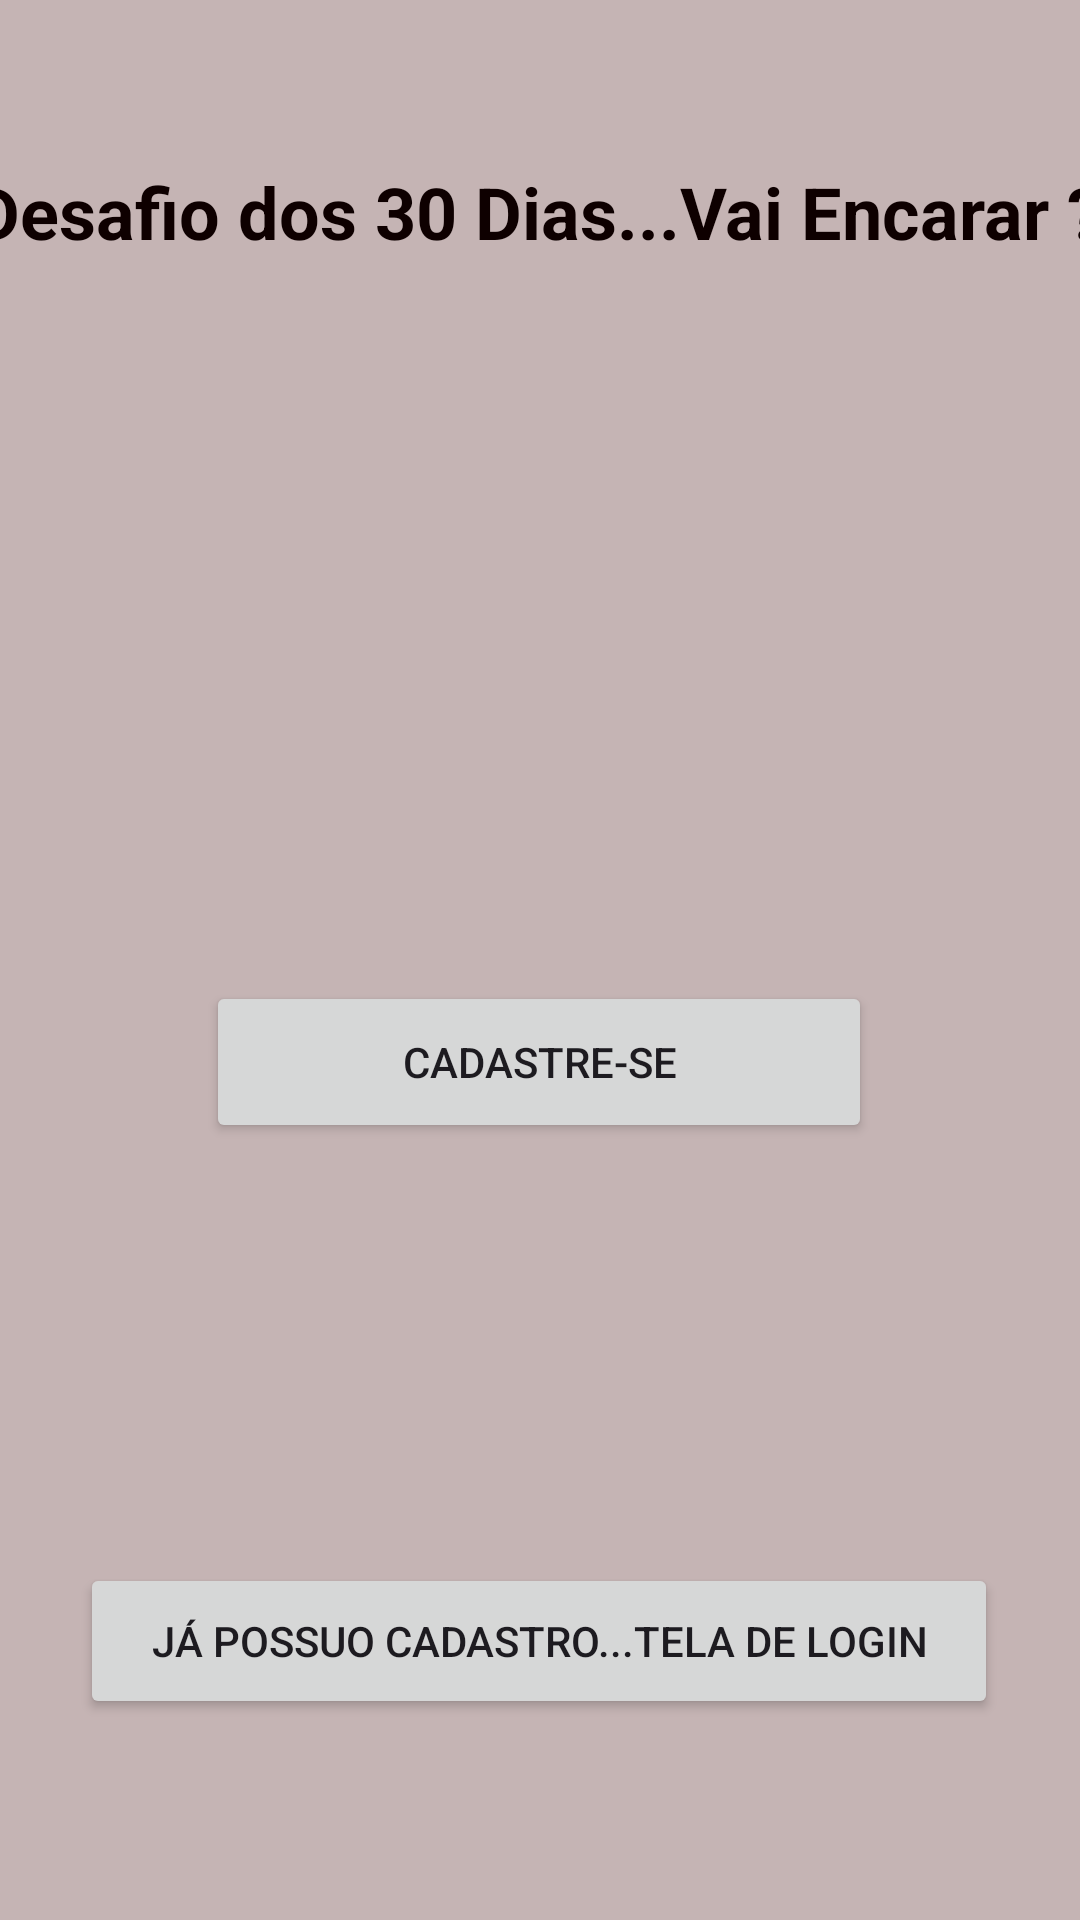

Android layout source for this screen:
<!-- AndroidManifest.xml: application theme Theme.Desafio_30Days -->
<!-- res/layout/activity_main.xml -->
<?xml version="1.0" encoding="utf-8"?>
<androidx.constraintlayout.widget.ConstraintLayout xmlns:android="http://schemas.android.com/apk/res/android"
    xmlns:app="http://schemas.android.com/apk/res-auto"
    xmlns:tools="http://schemas.android.com/tools"
    android:layout_width="match_parent"
    android:layout_height="match_parent"
    android:background="@color/cinza"
    tools:context=".MainActivity">


    <TextView
        android:id="@+id/txt_título"
        android:layout_width="379dp"
        android:layout_height="30dp"
        android:layout_gravity="center"
        android:layout_marginTop="40dp"
        android:text="Desafio dos 30 Dias...Vai Encarar ?"
        android:textColor="#0E0000"
        android:textSize="24sp"
        android:textStyle="bold"
        app:drawableTint="@android:color/black"
        app:layout_constraintBottom_toBottomOf="parent"
        app:layout_constraintEnd_toEndOf="parent"
        app:layout_constraintLeft_toLeftOf="parent"
        app:layout_constraintRight_toRightOf="parent"
        app:layout_constraintStart_toStartOf="parent"
        app:layout_constraintTop_toTopOf="parent"
        app:layout_constraintVertical_bias="0.025" />

    <EditText
        android:id="@+id/Edit_Usuario"
        android:layout_width="270dp"
        android:layout_height="42dp"
        android:ems="10"
        android:hint="Digite seu usuário"
        android:inputType="text"
        android:visibility="invisible"
        app:layout_constraintBottom_toBottomOf="parent"
        app:layout_constraintEnd_toEndOf="parent"
        app:layout_constraintHorizontal_bias="0.477"
        app:layout_constraintStart_toStartOf="parent"
        app:layout_constraintTop_toTopOf="parent"
        app:layout_constraintVertical_bias="0.274" />

    <EditText
        android:id="@+id/Edit_Senha"
        android:layout_width="270dp"
        android:layout_height="42dp"
        android:hint="Digite sua senha"
        android:ems="10"
        android:inputType="number"
        android:visibility="invisible"
        app:layout_constraintBottom_toBottomOf="parent"
        app:layout_constraintEnd_toEndOf="parent"
        app:layout_constraintHorizontal_bias="0.477"
        app:layout_constraintStart_toStartOf="parent"
        app:layout_constraintTop_toTopOf="parent"
        app:layout_constraintVertical_bias="0.392" />

    <Button
        android:id="@+id/Btn_Avancar"
        android:layout_width="306dp"
        android:layout_height="52dp"
        android:text="Já possuo cadastro...tela de Login"
        android:visibility="visible"
        app:layout_constraintBottom_toBottomOf="parent"
        app:layout_constraintEnd_toEndOf="parent"
        app:layout_constraintHorizontal_bias="0.495"
        app:layout_constraintStart_toStartOf="parent"
        app:layout_constraintTop_toTopOf="parent"
        app:layout_constraintVertical_bias="0.886" />

    <Button
        android:id="@+id/Btn_Cadastrar"
        android:layout_width="222dp"
        android:layout_height="54dp"
        android:text="Cadastre-se"
        android:visibility="visible"
        app:layout_constraintBottom_toBottomOf="parent"
        app:layout_constraintEnd_toEndOf="parent"
        app:layout_constraintHorizontal_bias="0.497"
        app:layout_constraintStart_toStartOf="parent"
        app:layout_constraintTop_toTopOf="parent"
        app:layout_constraintVertical_bias="0.558" />

</androidx.constraintlayout.widget.ConstraintLayout>
<!-- resources referenced by this layout -->
<resources>
  <color name="cinza">#C5B4B4</color>
  <style name="Theme.Desafio_30Days" parent="Base.Theme.Desafio_30Days" />
  <style name="Base.Theme.Desafio_30Days" parent="Theme.Material3.DayNight.NoActionBar">
          
          
      </style>
</resources>
